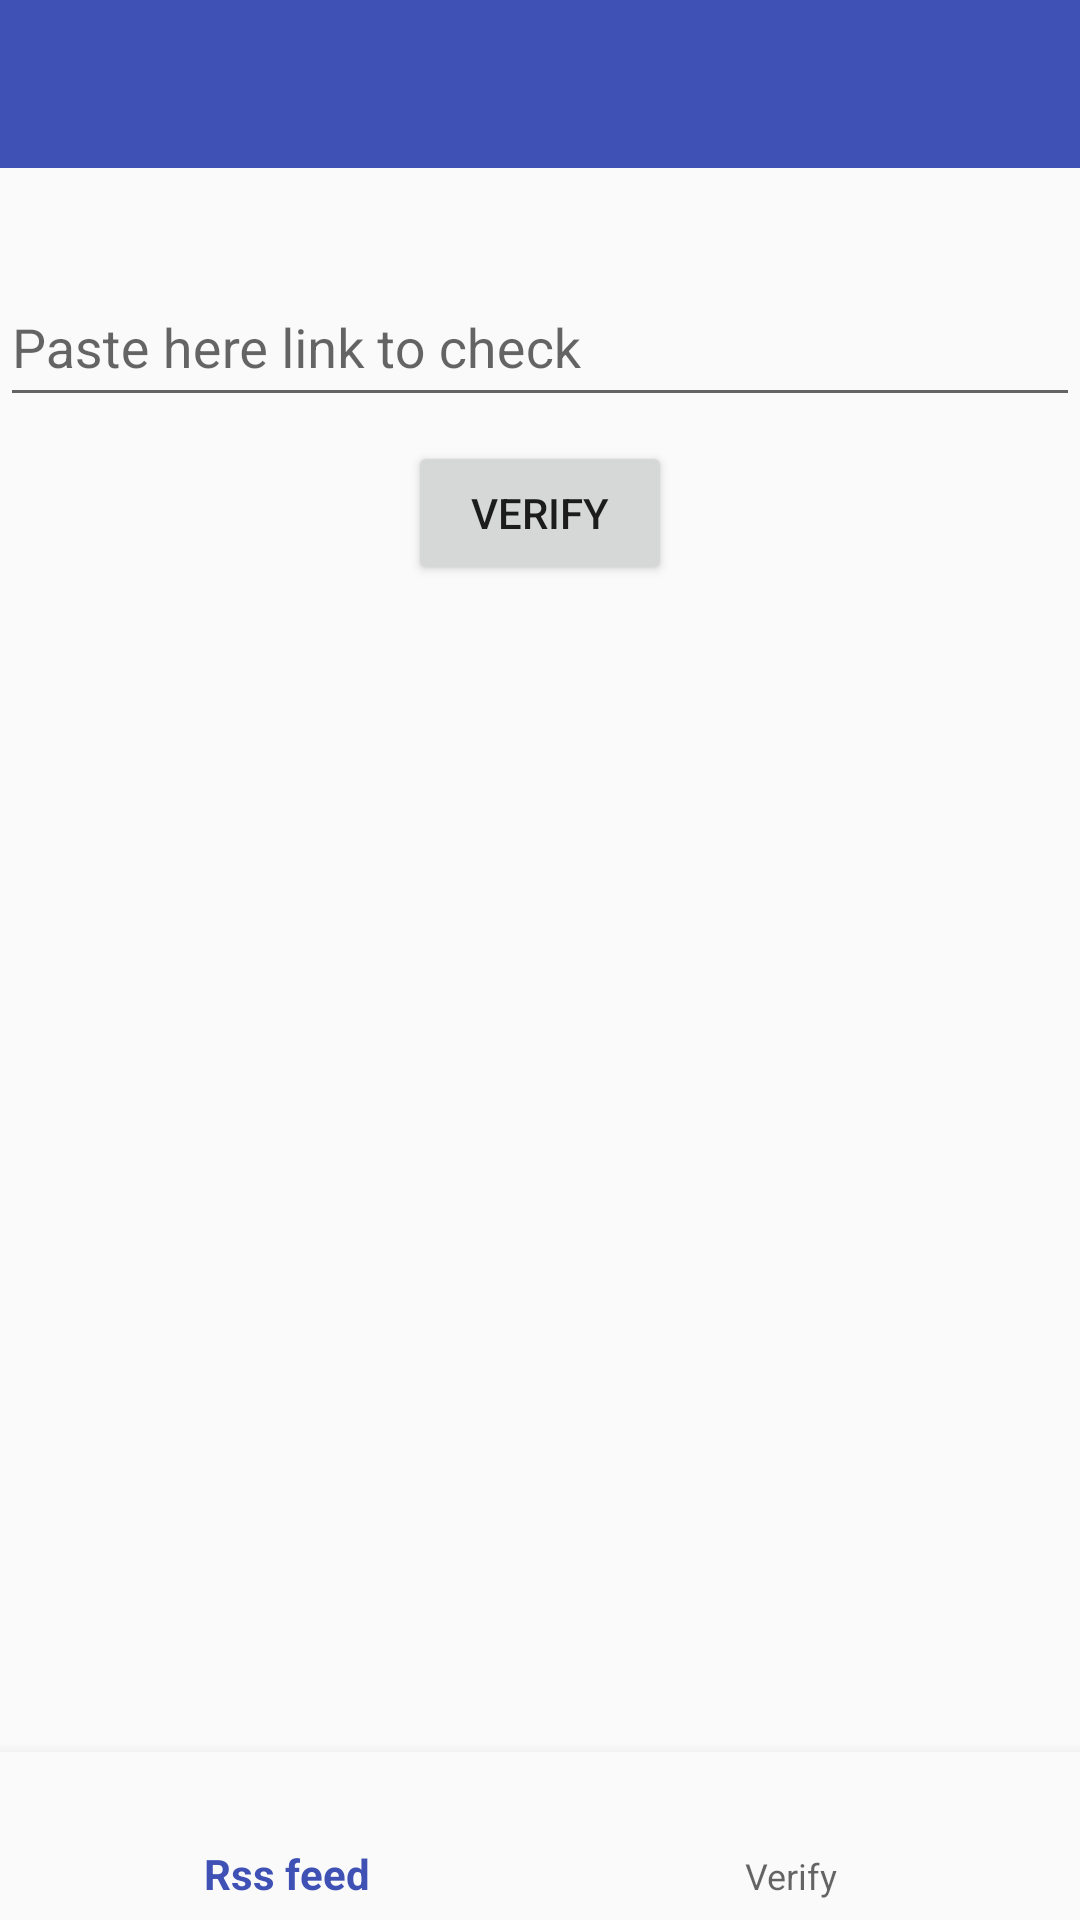

The Android layout XML behind this screen, and the referenced resources:
<!-- AndroidManifest.xml: application theme AppTheme -->
<!-- res/layout/activity_verify.xml -->
<?xml version="1.0" encoding="utf-8"?>
<android.support.constraint.ConstraintLayout xmlns:android="http://schemas.android.com/apk/res/android"
    xmlns:app="http://schemas.android.com/apk/res-auto"
    xmlns:tools="http://schemas.android.com/tools"
    android:id="@+id/container"
    android:layout_width="match_parent"
    android:layout_height="match_parent"
    tools:context=".Verify">

    <include
        android:id="@+id/toolbar"
        layout="@layout/toolbar"
        android:layout_width="match_parent"
        android:layout_height="wrap_content"
        android:layout_marginBottom="16dp"
        app:layout_constraintBottom_toTopOf="@+id/text_layout"
        app:layout_constraintTop_toTopOf="parent"
        tools:layout_editor_absoluteX="0dp" />

    <Button
        android:id="@+id/check_btn"
        android:layout_width="wrap_content"
        android:layout_height="wrap_content"
        android:layout_marginEnd="8dp"
        android:layout_marginStart="8dp"
        android:layout_marginTop="8dp"
        android:text="@string/check_news"
        app:layout_constraintLeft_toLeftOf="parent"
        app:layout_constraintRight_toRightOf="parent"
        app:layout_constraintTop_toBottomOf="@+id/text_layout" />

    <android.support.design.widget.TextInputLayout
        android:id="@+id/text_layout"
        android:layout_width="match_parent"
        android:layout_height="wrap_content"
        android:layout_marginTop="24dp"
        app:layout_constraintEnd_toEndOf="parent"
        app:layout_constraintStart_toStartOf="parent"
        app:layout_constraintTop_toBottomOf="@id/toolbar">

        <EditText
            android:id="@+id/news_link"
            android:layout_width="match_parent"
            android:layout_height="48dp"
            android:layout_marginTop="30dp"
            android:ems="10"
            android:focusedByDefault="false"
            android:hint="@string/paste_link"
            android:inputType="textPersonName"
            app:layout_constraintLeft_toLeftOf="parent"
            app:layout_constraintRight_toRightOf="parent"
            app:layout_constraintTop_toBottomOf="@id/toolbar" />
    </android.support.design.widget.TextInputLayout>


    <android.support.design.widget.BottomNavigationView
        android:id="@+id/navigation"
        android:layout_width="0dp"
        android:layout_height="wrap_content"
        android:background="?android:attr/windowBackground"
        app:layout_constraintBottom_toBottomOf="parent"
        app:layout_constraintHorizontal_bias="1.0"
        app:layout_constraintLeft_toLeftOf="parent"
        app:layout_constraintRight_toRightOf="parent"
        app:layout_constraintTop_toBottomOf="@id/text_layout"
        app:layout_constraintVertical_bias="1.0"
        app:menu="@menu/navigation" />

    <ProgressBar
        android:id="@+id/progressBar"
        style="?android:attr/progressBarStyle"
        android:layout_width="wrap_content"
        android:layout_height="wrap_content"
        android:layout_marginEnd="8dp"
        android:layout_marginStart="8dp"
        android:layout_marginTop="24dp"
        android:visibility="invisible"
        app:layout_constraintEnd_toEndOf="parent"
        app:layout_constraintStart_toStartOf="parent"
        app:layout_constraintTop_toBottomOf="@+id/text_layout" />

</android.support.constraint.ConstraintLayout>
<!-- res/layout/toolbar.xml (included above) -->
<?xml version="1.0" encoding="utf-8"?>
<android.support.v7.widget.Toolbar xmlns:android="http://schemas.android.com/apk/res/android"
    android:layout_width="match_parent"
    android:layout_height="match_parent"
    xmlns:local="http://schemas.android.com/apk/res-auto"
    android:id="@+id/toolbar"
    android:minHeight="?attr/actionBarSize"
    android:background="?attr/colorPrimary"
    local:theme="@style/ThemeOverlay.AppCompat.Dark.ActionBar"
    local:popupTheme="@style/ThemeOverlay.AppCompat.Light">

</android.support.v7.widget.Toolbar>
<!-- resources referenced by this layout -->
<resources>
  <string name="check_news">Verify</string>
  <string name="paste_link">Paste here link to check</string>
  <style name="AppTheme" parent="Theme.AppCompat.Light.DarkActionBar">
          
          <item name="colorPrimary">@color/colorPrimary</item>
          <item name="colorPrimaryDark">@color/colorPrimaryDark</item>
          <item name="colorAccent">@color/colorAccent</item>
      </style>
  <color name="colorPrimary">#3F51B5</color>
  <color name="colorPrimaryDark">#303F9F</color>
  <color name="colorAccent">#FF4081</color>
</resources>
